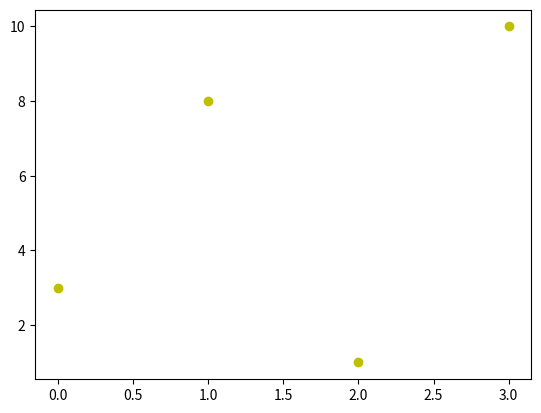

Recreate this plot in Python.
# W3Schools, Python Matplotlib, Markers
import matplotlib.pyplot as plt
import numpy as np

# The x-points in the example are [0, 1, 2, 3, 4, 5]
ypoints = np.array([3, 8, 1, 10])

# This parameter is also called fmt 'marker|line|color'
plt.plot(ypoints, 'oy')
plt.show()
